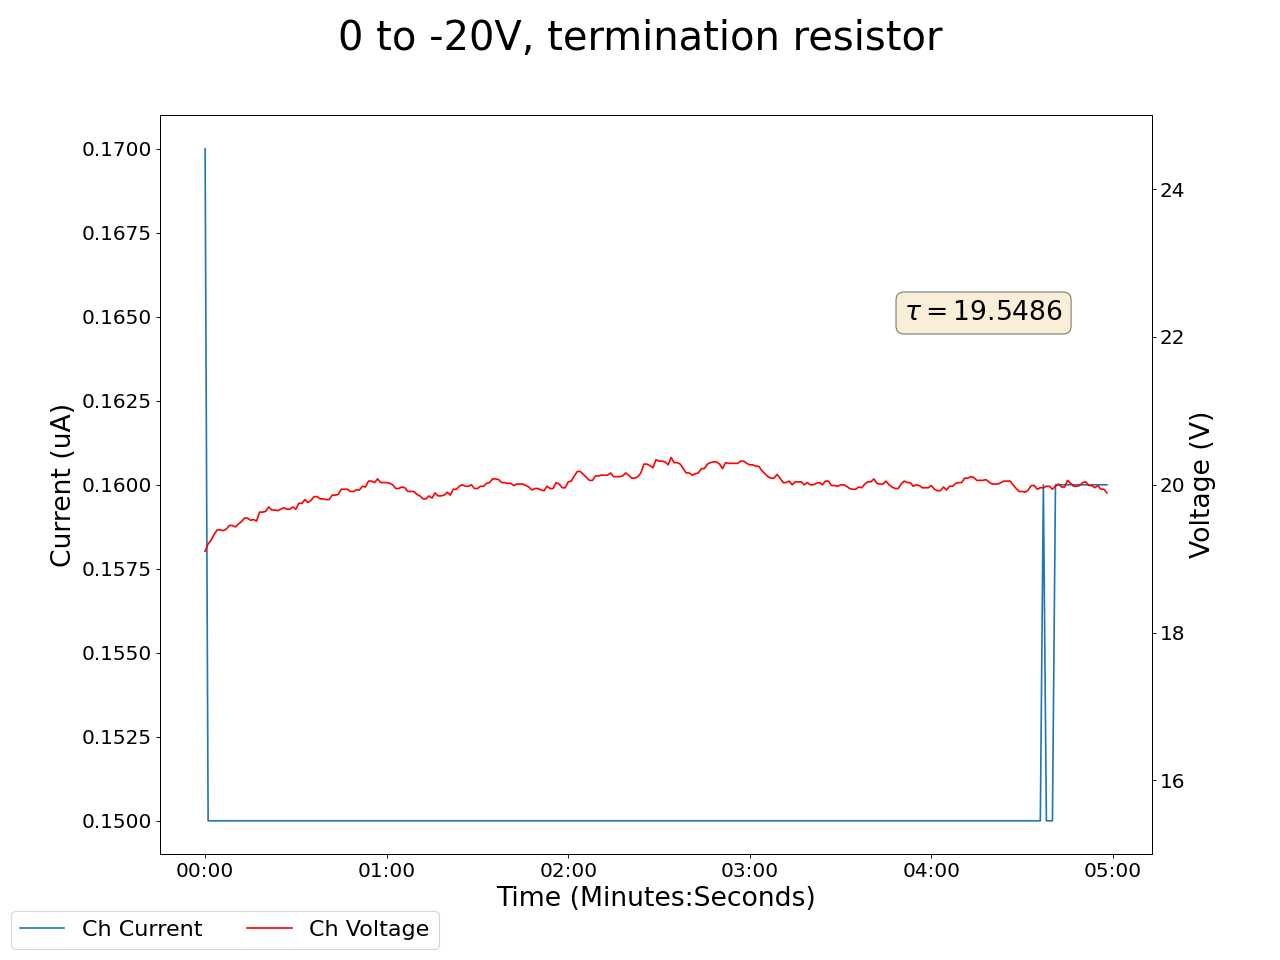

The file beside this chart, header and first rows:
2025-07-08 16:45:53.957241, 0.47999998927116394, 0.0, 0.2199999988079071, 0.0, 0.23000000417232513, 0.0, 0.25999999046325684, 0.0, 0.0, 0.0, 0.0, 0.0, 0.20999999344348907, 0.0, 0.8600000143051147, 0.0, 18.81999969482422, 0.12999999523162842, 20.299999237060547, 0.1899999976158142, 17.760000228881836, 0.07000000029802322, 20.479999542236328
2025-07-08 16:45:54.957103, 0.48, 0.0, 0.22, 0.0, 0.23, 0.0, 0.26, 0.0, 0.0, 0.0, 0.0, 0.0, 0.21, 0.0, 0.86, 0.0, 18.82, 0.13, 20.3, 0.19, 17.76, 0.07, 20.48
2025-07-08 16:45:55.957103, 0.48, 0.0, 0.22, 0.0, 0.23, 0.0, 0.26, 0.0, 0.0, 0.0, 0.0, 0.0, 0.21, 0.0, 0.86, 0.0, 19.24, 0.15, 19.67, 0.2, 19.58, 0.09, 19.63
2025-07-08 16:45:56.957103, 0.48, 0.0, 0.22, 0.0, 0.23, 0.0, 0.26, 0.0, 0.0, 0.0, 0.0, 0.0, 0.21, 0.0, 0.86, 0.0, 19.24, 0.15, 19.69, 0.2, 19.54, 0.09, 19.63
2025-07-08 16:45:57.957102, 0.48, 0.0, 0.22, 0.0, 0.23, 0.0, 0.26, 0.0, 0.0, 0.0, 0.0, 0.0, 0.21, 0.0, 0.86, 0.0, 19.27, 0.15, 19.68, 0.2, 19.53, 0.09, 19.67
2025-07-08 16:45:58.957102, 0.48, 0.0, 0.22, 0.0, 0.23, 0.0, 0.26, 0.0, 0.0, 0.0, 0.0, 0.0, 0.21, 0.0, 0.86, 0.0, 19.32, 0.15, 19.7, 0.2, 19.5, 0.09, 19.72
2025-07-08 16:45:59.957102, 0.48, 0.0, 0.22, 0.0, 0.23, 0.0, 0.26, 0.0, 0.0, 0.0, 0.0, 0.0, 0.21, 0.0, 0.86, 0.0, 19.32, 0.15, 19.7, 0.2, 19.5, 0.09, 19.72
2025-07-08 16:46:00.957103, 0.48, 0.0, 0.22, 0.0, 0.23, 0.0, 0.26, 0.0, 0.0, 0.0, 0.0, 0.0, 0.21, 0.0, 0.86, 0.0, 19.34, 0.15, 19.73, 0.2, 19.57, 0.09, 19.72
2025-07-08 16:46:01.957102, 0.48, 0.0, 0.22, 0.0, 0.23, 0.0, 0.26, 0.0, 0.0, 0.0, 0.0, 0.0, 0.21, 0.0, 0.86, 0.0, 19.4, 0.15, 19.81, 0.2, 19.6, 0.09, 19.81
2025-07-08 16:46:02.957103, 0.48, 0.0, 0.22, 0.0, 0.23, 0.0, 0.26, 0.0, 0.0, 0.0, 0.0, 0.0, 0.21, 0.0, 0.86, 0.0, 19.37, 0.15, 19.83, 0.2, 19.57, 0.09, 19.87
2025-07-08 16:46:03.957102, 0.48, 0.0, 0.22, 0.0, 0.23, 0.0, 0.26, 0.0, 0.0, 0.0, 0.0, 0.0, 0.21, 0.0, 0.86, 0.0, 19.37, 0.15, 19.83, 0.2, 19.57, 0.09, 19.87
2025-07-08 16:46:04.957102, 0.48, 0.0, 0.22, 0.0, 0.23, 0.0, 0.26, 0.0, 0.0, 0.0, 0.0, 0.0, 0.21, 0.0, 0.86, 0.0, 19.39, 0.15, 19.82, 0.2, 19.62, 0.09, 19.94
2025-07-08 16:46:05.957102, 0.48, 0.0, 0.22, 0.0, 0.23, 0.0, 0.26, 0.0, 0.0, 0.0, 0.0, 0.0, 0.21, 0.0, 0.86, 0.0, 19.45, 0.15, 19.83, 0.2, 19.59, 0.09, 19.93
2025-07-08 16:46:06.957103, 0.48, 0.0, 0.22, 0.0, 0.23, 0.0, 0.26, 0.0, 0.0, 0.0, 0.0, 0.0, 0.21, 0.0, 0.86, 0.0, 19.41, 0.15, 19.83, 0.2, 19.6, 0.09, 19.92
2025-07-08 16:46:07.957102, 0.48, 0.0, 0.22, 0.0, 0.23, 0.0, 0.26, 0.0, 0.0, 0.0, 0.0, 0.0, 0.21, 0.0, 0.86, 0.0, 19.45, 0.15, 19.85, 0.19, 19.62, 0.09, 19.96
2025-07-08 16:46:08.957102, 0.48, 0.0, 0.22, 0.0, 0.23, 0.0, 0.26, 0.0, 0.0, 0.0, 0.0, 0.0, 0.21, 0.0, 0.86, 0.0, 19.45, 0.15, 19.85, 0.19, 19.62, 0.09, 19.96
2025-07-08 16:46:09.957102, 0.48, 0.0, 0.22, 0.0, 0.23, 0.0, 0.26, 0.0, 0.0, 0.0, 0.0, 0.0, 0.21, 0.0, 0.86, 0.0, 19.44, 0.15, 19.89, 0.19, 19.63, 0.09, 20.01
2025-07-08 16:46:10.957103, 0.48, 0.0, 0.22, 0.0, 0.23, 0.0, 0.26, 0.0, 0.0, 0.0, 0.0, 0.0, 0.21, 0.0, 0.85, 0.0, 19.44, 0.15, 19.85, 0.19, 19.65, 0.09, 20.05
2025-07-08 16:46:11.957103, 0.48, 0.0, 0.22, 0.0, 0.23, 0.0, 0.26, 0.0, 0.0, 0.0, 0.0, 0.0, 0.21, 0.0, 0.85, 0.0, 19.4, 0.14, 19.84, 0.19, 19.63, 0.09, 20.1
2025-07-08 16:46:12.957102, 0.48, 0.0, 0.22, 0.0, 0.23, 0.0, 0.26, 0.0, 0.0, 0.0, 0.0, 0.0, 0.21, 0.0, 0.85, 0.0, 19.45, 0.14, 19.88, 0.19, 19.66, 0.09, 20.09
2025-07-08 16:46:13.957102, 0.48, 0.0, 0.22, 0.0, 0.23, 0.0, 0.26, 0.0, 0.0, 0.0, 0.0, 0.0, 0.21, 0.0, 0.85, 0.0, 19.45, 0.14, 19.88, 0.19, 19.66, 0.09, 20.09
2025-07-08 16:46:14.957102, 0.48, 0.0, 0.22, 0.0, 0.23, 0.0, 0.26, 0.0, 0.0, 0.0, 0.0, 0.0, 0.21, 0.0, 0.85, 0.0, 19.45, 0.14, 19.85, 0.19, 19.66, 0.09, 20.08
2025-07-08 16:46:15.957102, 0.48, 0.0, 0.22, 0.0, 0.23, 0.0, 0.26, 0.0, 0.0, 0.0, 0.0, 0.0, 0.21, 0.0, 0.85, 0.0, 19.43, 0.14, 19.82, 0.19, 19.67, 0.09, 20.12
2025-07-08 16:46:16.957102, 0.48, 0.0, 0.22, 0.0, 0.23, 0.0, 0.26, 0.0, 0.0, 0.0, 0.0, 0.0, 0.21, 0.0, 0.85, 0.0, 19.53, 0.14, 19.86, 0.19, 19.69, 0.09, 20.16
2025-07-08 16:46:17.957102, 0.48, 0.0, 0.22, 0.0, 0.23, 0.0, 0.26, 0.0, 0.0, 0.0, 0.0, 0.0, 0.21, 0.0, 0.85, 0.0, 19.53, 0.14, 19.86, 0.19, 19.69, 0.09, 20.16
2025-07-08 16:46:18.957102, 0.48, 0.0, 0.22, 0.0, 0.22, 0.0, 0.26, 0.0, 0.0, 0.0, 0.0, 0.0, 0.21, 0.0, 0.85, 0.0, 19.52, 0.14, 19.87, 0.19, 19.71, 0.09, 20.14
2025-07-08 16:46:19.957103, 0.48, 0.0, 0.22, 0.0, 0.22, 0.0, 0.26, 0.0, 0.0, 0.0, 0.0, 0.0, 0.21, 0.0, 0.85, 0.0, 19.48, 0.14, 19.85, 0.19, 19.71, 0.09, 20.17
2025-07-08 16:46:20.957103, 0.48, 0.0, 0.22, 0.0, 0.22, 0.0, 0.26, 0.0, 0.0, 0.0, 0.0, 0.0, 0.21, 0.0, 0.85, 0.0, 19.49, 0.14, 19.85, 0.19, 19.69, 0.09, 20.19
2025-07-08 16:46:21.957102, 0.48, 0.0, 0.22, 0.0, 0.22, 0.0, 0.26, 0.0, 0.0, 0.0, 0.0, 0.0, 0.21, 0.0, 0.85, 0.0, 19.48, 0.14, 19.86, 0.19, 19.69, 0.09, 20.21
2025-07-08 16:46:22.957103, 0.48, 0.0, 0.22, 0.0, 0.22, 0.0, 0.26, 0.0, 0.0, 0.0, 0.0, 0.0, 0.21, 0.0, 0.85, 0.0, 19.48, 0.14, 19.86, 0.19, 19.69, 0.09, 20.21
2025-07-08 16:46:23.957103, 0.48, 0.0, 0.22, 0.0, 0.22, 0.0, 0.26, 0.0, 0.0, 0.0, 0.0, 0.0, 0.21, 0.0, 0.85, 0.0, 19.46, 0.14, 19.91, 0.19, 19.71, 0.09, 20.25
2025-07-08 16:46:24.957102, 0.48, 0.0, 0.22, 0.0, 0.22, 0.0, 0.26, 0.0, 0.0, 0.0, 0.0, 0.0, 0.21, 0.0, 0.85, 0.0, 19.5, 0.14, 19.94, 0.19, 19.77, 0.09, 20.22
2025-07-08 16:46:25.957102, 0.48, 0.0, 0.22, 0.0, 0.22, 0.0, 0.26, 0.0, 0.0, 0.0, 0.0, 0.0, 0.21, 0.0, 0.85, 0.0, 19.49, 0.14, 19.9, 0.19, 19.78, 0.09, 20.25
2025-07-08 16:46:26.957102, 0.48, 0.0, 0.22, 0.0, 0.22, 0.0, 0.26, 0.0, 0.0, 0.0, 0.0, 0.0, 0.21, 0.0, 0.85, 0.0, 19.49, 0.14, 19.9, 0.19, 19.78, 0.09, 20.25
2025-07-08 16:46:27.957102, 0.47, 0.0, 0.22, 0.0, 0.22, 0.0, 0.26, 0.0, 0.0, 0.0, 0.0, 0.0, 0.21, 0.0, 0.85, 0.0, 19.47, 0.14, 19.89, 0.19, 19.75, 0.09, 20.22
2025-07-08 16:46:28.957102, 0.47, 0.0, 0.22, 0.0, 0.22, 0.0, 0.26, 0.0, 0.0, 0.0, 0.0, 0.0, 0.21, 0.0, 0.85, 0.0, 19.48, 0.14, 19.88, 0.19, 19.72, 0.09, 20.22
2025-07-08 16:46:29.957102, 0.47, 0.0, 0.22, 0.0, 0.22, 0.0, 0.26, 0.0, 0.0, 0.0, 0.0, 0.0, 0.2, 0.0, 0.85, 0.0, 19.49, 0.14, 19.91, 0.19, 19.75, 0.09, 20.19
2025-07-08 16:46:30.957102, 0.47, 0.0, 0.22, 0.0, 0.22, 0.0, 0.26, 0.0, 0.0, 0.0, 0.0, 0.0, 0.2, 0.0, 0.86, 0.0, 19.45, 0.14, 19.93, 0.19, 19.7, 0.09, 20.18
2025-07-08 16:46:31.957103, 0.47, 0.0, 0.22, 0.0, 0.22, 0.0, 0.26, 0.0, 0.0, 0.0, 0.0, 0.0, 0.2, 0.0, 0.86, 0.0, 19.45, 0.14, 19.93, 0.19, 19.7, 0.09, 20.18
2025-07-08 16:46:32.957102, 0.47, 0.0, 0.22, 0.0, 0.22, 0.0, 0.26, 0.0, 0.0, 0.0, 0.0, 0.0, 0.2, 0.0, 0.86, 0.0, 19.44, 0.14, 19.89, 0.19, 19.69, 0.09, 20.17
2025-07-08 16:46:33.957102, 0.47, 0.0, 0.22, 0.0, 0.22, 0.0, 0.26, 0.0, 0.0, 0.0, 0.0, 0.0, 0.2, 0.0, 0.86, 0.0, 19.42, 0.14, 19.87, 0.19, 19.65, 0.09, 20.16
2025-07-08 16:46:34.957102, 0.47, 0.0, 0.22, 0.0, 0.22, 0.0, 0.26, 0.0, 0.0, 0.0, 0.0, 0.0, 0.2, 0.0, 0.86, 0.0, 19.43, 0.14, 19.83, 0.19, 19.62, 0.09, 20.15
2025-07-08 16:46:35.957102, 0.47, 0.0, 0.22, 0.0, 0.22, 0.0, 0.26, 0.0, 0.0, 0.0, 0.0, 0.0, 0.2, 0.0, 0.86, 0.0, 19.43, 0.14, 19.83, 0.19, 19.62, 0.09, 20.15
2025-07-08 16:46:36.957102, 0.47, 0.0, 0.22, 0.0, 0.22, 0.0, 0.26, 0.0, 0.0, 0.0, 0.0, 0.0, 0.2, 0.0, 0.86, 0.0, 19.48, 0.14, 19.88, 0.19, 19.69, 0.09, 20.13
2025-07-08 16:46:37.957102, 0.47, 0.0, 0.22, 0.0, 0.22, 0.0, 0.26, 0.0, 0.0, 0.0, 0.0, 0.0, 0.2, 0.0, 0.86, 0.0, 19.44, 0.14, 19.88, 0.19, 19.72, 0.09, 20.18
2025-07-08 16:46:38.957102, 0.47, 0.0, 0.22, 0.0, 0.22, 0.0, 0.26, 0.0, 0.0, 0.0, 0.0, 0.0, 0.2, 0.0, 0.86, 0.0, 19.43, 0.14, 19.85, 0.19, 19.7, 0.09, 20.16
2025-07-08 16:46:39.957102, 0.47, 0.0, 0.21, 0.0, 0.22, 0.0, 0.26, 0.0, 0.0, 0.0, 0.0, 0.0, 0.2, 0.0, 0.85, 0.0, 19.41, 0.14, 19.88, 0.19, 19.76, 0.09, 20.21
2025-07-08 16:46:40.957102, 0.47, 0.0, 0.21, 0.0, 0.22, 0.0, 0.26, 0.0, 0.0, 0.0, 0.0, 0.0, 0.2, 0.0, 0.85, 0.0, 19.41, 0.14, 19.88, 0.19, 19.76, 0.09, 20.21
2025-07-08 16:46:41.957103, 0.47, 0.0, 0.21, 0.0, 0.22, 0.0, 0.26, 0.0, 0.0, 0.0, 0.0, 0.0, 0.2, 0.0, 0.85, 0.0, 19.46, 0.14, 19.86, 0.19, 19.75, 0.09, 20.23
2025-07-08 16:46:42.957102, 0.47, 0.0, 0.21, 0.0, 0.22, 0.0, 0.26, 0.0, 0.0, 0.0, 0.0, 0.0, 0.2, 0.0, 0.85, 0.0, 19.49, 0.14, 19.9, 0.19, 19.73, 0.09, 20.2
2025-07-08 16:46:43.957102, 0.47, 0.0, 0.21, 0.0, 0.22, 0.0, 0.26, 0.0, 0.0, 0.0, 0.0, 0.0, 0.2, 0.0, 0.85, 0.0, 19.49, 0.14, 19.89, 0.19, 19.71, 0.09, 20.18
2025-07-08 16:46:44.957102, 0.47, 0.0, 0.21, 0.0, 0.22, 0.0, 0.26, 0.0, 0.0, 0.0, 0.0, 0.0, 0.2, 0.0, 0.85, 0.0, 19.51, 0.14, 19.87, 0.19, 19.74, 0.09, 20.21
2025-07-08 16:46:45.957102, 0.47, 0.0, 0.21, 0.0, 0.22, 0.0, 0.26, 0.0, 0.0, 0.0, 0.0, 0.0, 0.2, 0.0, 0.85, 0.0, 19.51, 0.14, 19.87, 0.19, 19.74, 0.09, 20.21
2025-07-08 16:46:46.957102, 0.47, 0.0, 0.21, 0.0, 0.22, 0.0, 0.26, 0.0, 0.0, 0.0, 0.0, 0.0, 0.2, 0.0, 0.85, 0.0, 19.5, 0.14, 19.92, 0.19, 19.74, 0.09, 20.19
2025-07-08 16:46:47.957102, 0.47, 0.0, 0.21, 0.0, 0.22, 0.0, 0.26, 0.0, 0.0, 0.0, 0.0, 0.0, 0.2, 0.0, 0.85, 0.0, 19.52, 0.14, 19.89, 0.19, 19.76, 0.09, 20.19
2025-07-08 16:46:48.957102, 0.47, 0.0, 0.21, 0.0, 0.22, 0.0, 0.26, 0.0, 0.0, 0.0, 0.0, 0.0, 0.2, 0.0, 0.85, 0.0, 19.48, 0.14, 19.86, 0.19, 19.75, 0.09, 20.16
2025-07-08 16:46:49.957102, 0.47, 0.0, 0.21, 0.0, 0.22, 0.0, 0.26, 0.0, 0.0, 0.0, 0.0, 0.0, 0.2, 0.0, 0.85, 0.0, 19.48, 0.14, 19.86, 0.19, 19.75, 0.09, 20.16
2025-07-08 16:46:50.957102, 0.47, 0.0, 0.21, 0.0, 0.22, 0.0, 0.26, 0.0, 0.0, 0.0, 0.0, 0.0, 0.2, 0.0, 0.85, 0.0, 19.51, 0.14, 19.87, 0.19, 19.71, 0.09, 20.17
2025-07-08 16:46:51.957103, 0.47, 0.0, 0.21, 0.0, 0.22, 0.0, 0.26, 0.0, 0.0, 0.0, 0.0, 0.0, 0.2, 0.0, 0.85, 0.0, 19.51, 0.14, 19.85, 0.19, 19.73, 0.09, 20.18
2025-07-08 16:46:52.957102, 0.47, 0.0, 0.21, 0.0, 0.22, 0.0, 0.26, 0.0, 0.0, 0.0, 0.0, 0.0, 0.2, 0.0, 0.85, 0.0, 19.53, 0.14, 19.83, 0.19, 19.7, 0.09, 20.24
2025-07-08 16:46:53.957102, 0.47, 0.0, 0.21, 0.0, 0.22, 0.0, 0.26, 0.0, 0.0, 0.0, 0.0, 0.0, 0.2, 0.0, 0.85, 0.0, 19.51, 0.14, 19.81, 0.19, 19.73, 0.09, 20.26
... 239 more rows
